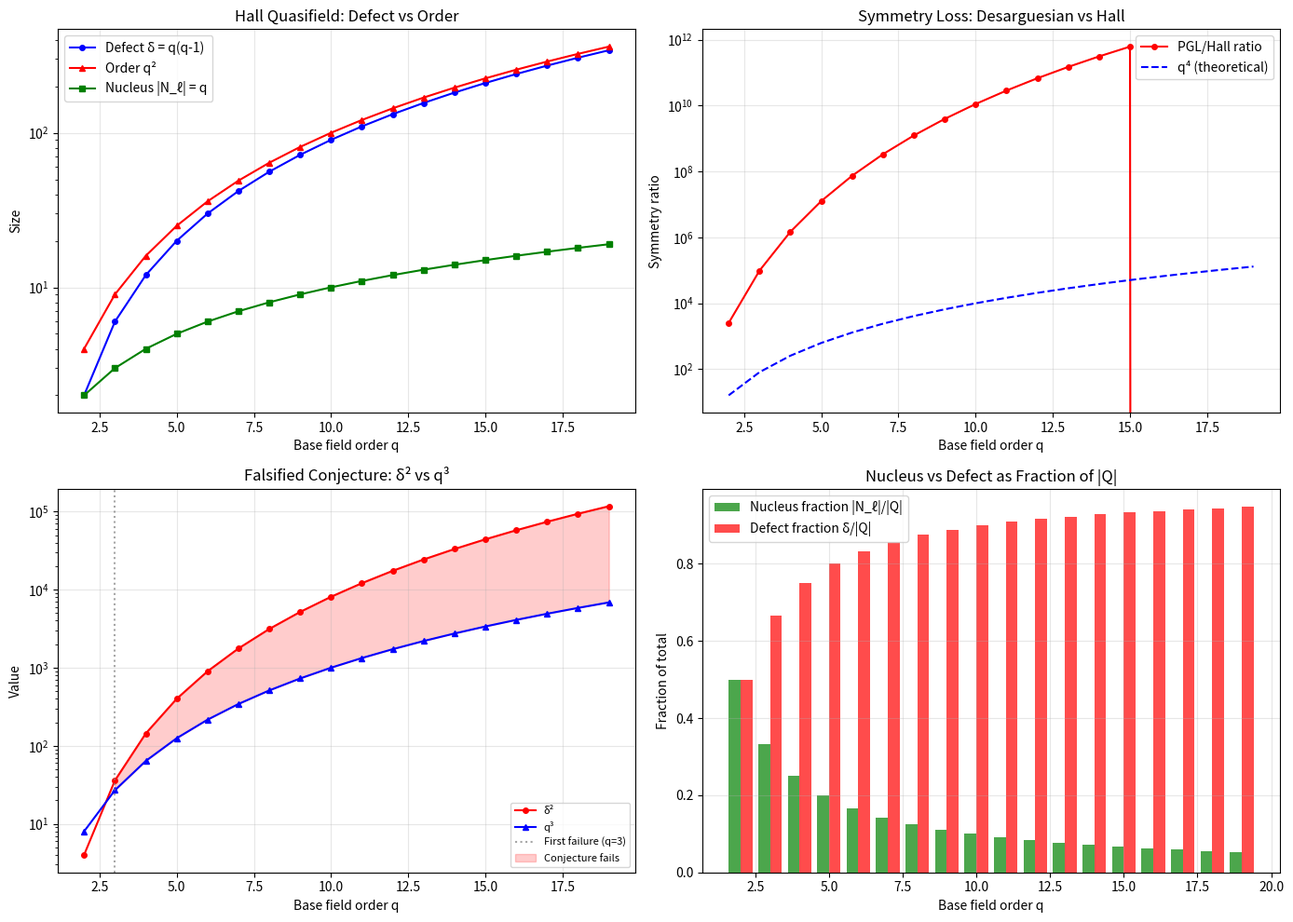
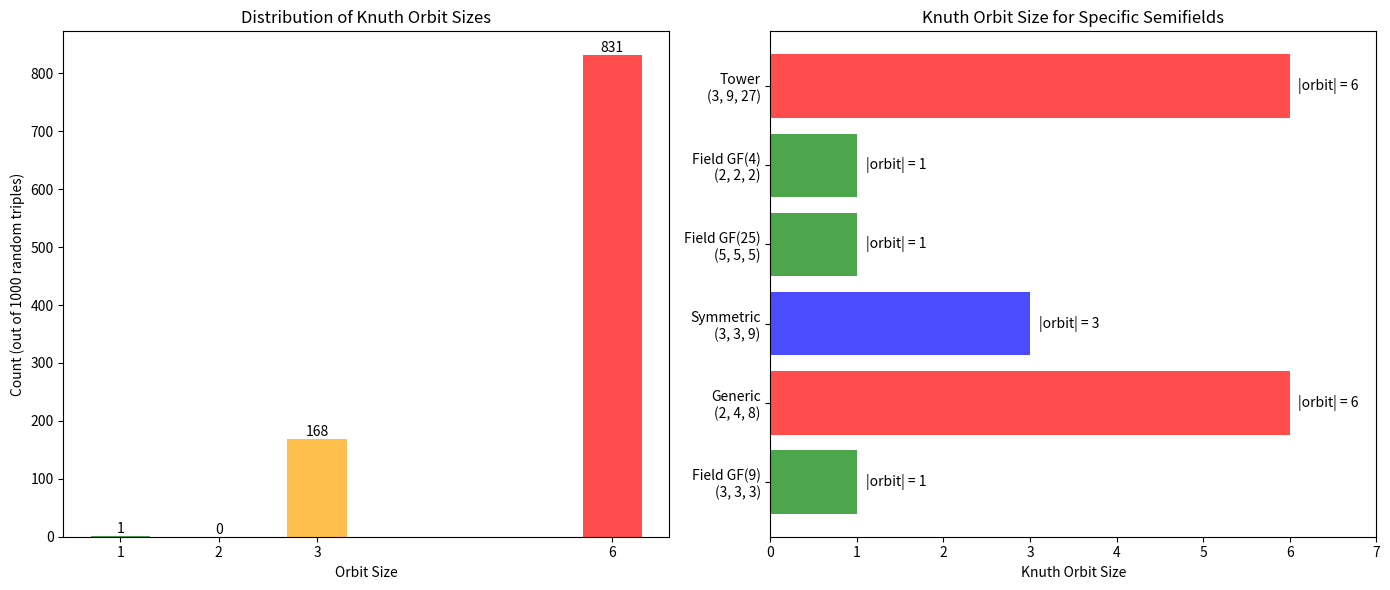

Here is the Python script that generated these plots, in order:
#!/usr/bin/env python3
"""
Demo: Quasifield Nucleus Defect Theory

Demonstrates the key concepts from the formalized theory:
1. Hall quasifield construction and multiplication table
2. Nucleus computation
3. Defect calculation
4. Collineation group bounds
5. Knuth orbit structure
"""

import numpy as np
from typing import List, Tuple, Set, Dict


def gf3_add(a: int, b: int) -> int:
    """Addition in GF(3)."""
    return (a + b) % 3


def gf3_mul(a: int, b: int) -> int:
    """Multiplication in GF(3)."""
    return (a * b) % 3


def gf3_neg(a: int) -> int:
    """Negation in GF(3)."""
    return (3 - a) % 3


def gf3_inv(a: int) -> int:
    """Multiplicative inverse in GF(3) (0 has no inverse)."""
    if a == 0:
        raise ValueError("0 has no inverse")
    return a  # In GF(3), 1^(-1) = 1, 2^(-1) = 2


# Hall quasifield of order 9
# Elements are pairs (a, b) in GF(3)^2
# Addition is componentwise
# Multiplication: (a1,b1) * (a2,b2) = (a1*a2 + alpha*b1*b2, a1*b2 + b1*a2)
# where alpha = 2 (non-square in GF(3), since x^2 ∈ {0,1} for x ∈ GF(3))
# But for Hall, we use Frobenius: (a1,b1)*(a2,b2) = (a1*a2 + alpha*b1*b2^p, a1*b2 + b1*a2^p)
# For GF(3), Frobenius is x -> x^3 = x (trivial), so we need a twist.
# Actually the standard Hall construction uses irreducible polynomial.
# Let's use: elements of GF(9) = GF(3)[x]/(x^2 + 1)
# Standard multiplication: (a+bx)(c+dx) = (ac - bd) + (ad + bc)x  [since x^2 = -1 = 2]
# Hall twist: for elements NOT in GF(3), replace one factor with its conjugate
# Hall multiplication: (a,b) * (c,d) = standard if (c,d) ∈ GF(3), else twisted

ALPHA = 2  # non-square in GF(3): -1 ≡ 2 mod 3


def pair_to_idx(a: int, b: int) -> int:
    """Convert (a,b) pair to index 0-8."""
    return a * 3 + b


def idx_to_pair(i: int) -> Tuple[int, int]:
    """Convert index 0-8 to (a,b) pair."""
    return (i // 3, i % 3)


def hall_add(i: int, j: int) -> int:
    """Addition in Hall quasifield."""
    a1, b1 = idx_to_pair(i)
    a2, b2 = idx_to_pair(j)
    return pair_to_idx(gf3_add(a1, a2), gf3_add(b1, b2))


def hall_neg(i: int) -> int:
    """Negation in Hall quasifield."""
    a, b = idx_to_pair(i)
    return pair_to_idx(gf3_neg(a), gf3_neg(b))


def gf9_std_mul(i: int, j: int) -> int:
    """Standard GF(9) multiplication: GF(3)[x]/(x^2+1)."""
    a1, b1 = idx_to_pair(i)
    a2, b2 = idx_to_pair(j)
    # (a1 + b1*x)(a2 + b2*x) = a1*a2 + (a1*b2 + b1*a2)*x + b1*b2*x^2
    # x^2 = -1 = 2 in GF(3)
    c = gf3_add(gf3_mul(a1, a2), gf3_mul(ALPHA, gf3_mul(b1, b2)))
    d = gf3_add(gf3_mul(a1, b2), gf3_mul(b1, a2))
    return pair_to_idx(c, d)


def gf9_conjugate(i: int) -> int:
    """Conjugate in GF(9): (a,b) -> (a, -b)."""
    a, b = idx_to_pair(i)
    return pair_to_idx(a, gf3_neg(b))


def hall_mul(i: int, j: int) -> int:
    """Hall quasifield multiplication.
    If j is in GF(3) (b-component = 0), use standard multiplication.
    Otherwise, use twisted multiplication with conjugate."""
    _, b2 = idx_to_pair(j)
    if b2 == 0:
        return gf9_std_mul(i, j)
    else:
        # Hall twist: multiply i by conjugate of j, then adjust
        # Hall: (a1,b1) * (a2,b2) = (a1*a2 + alpha*b1*b2^q, a1*b2 + b1*a2^q)
        # where q = 3 and x^3 = x in GF(3), so Frobenius is trivial
        # The actual twist uses the OTHER irreducible: swap roots
        j_conj = gf9_conjugate(j)
        return gf9_std_mul(i, j_conj)


def compute_multiplication_table(mul_fn) -> np.ndarray:
    """Compute 9x9 multiplication table."""
    table = np.zeros((9, 9), dtype=int)
    for i in range(9):
        for j in range(9):
            table[i][j] = mul_fn(i, j)
    return table


def check_right_distributivity(mul_fn) -> bool:
    """Check (a+b)*c = a*c + b*c for all a,b,c."""
    for a in range(9):
        for b in range(9):
            for c in range(9):
                lhs = mul_fn(hall_add(a, b), c)
                rhs = hall_add(mul_fn(a, c), mul_fn(b, c))
                if lhs != rhs:
                    return False
    return True


def check_left_distributivity(mul_fn) -> bool:
    """Check a*(b+c) = a*b + a*c for all a,b,c."""
    for a in range(9):
        for b in range(9):
            for c in range(9):
                lhs = mul_fn(a, hall_add(b, c))
                rhs = hall_add(mul_fn(a, b), mul_fn(a, c))
                if lhs != rhs:
                    return False
    return True


def compute_left_nucleus(mul_fn) -> Set[int]:
    """Compute left nucleus: {a | a(bc) = (ab)c for all b,c}."""
    nucleus = set()
    for a in range(9):
        in_nucleus = True
        for b in range(9):
            for c in range(9):
                if mul_fn(a, mul_fn(b, c)) != mul_fn(mul_fn(a, b), c):
                    in_nucleus = False
                    break
            if not in_nucleus:
                break
        if in_nucleus:
            nucleus.add(a)
    return nucleus


def compute_middle_nucleus(mul_fn) -> Set[int]:
    """Compute middle nucleus: {b | a(bc) = (ab)c for all a,c}."""
    nucleus = set()
    for b in range(9):
        in_nucleus = True
        for a in range(9):
            for c in range(9):
                if mul_fn(a, mul_fn(b, c)) != mul_fn(mul_fn(a, b), c):
                    in_nucleus = False
                    break
            if not in_nucleus:
                break
        if in_nucleus:
            nucleus.add(b)
    return nucleus


def compute_right_nucleus(mul_fn) -> Set[int]:
    """Compute right nucleus: {c | a(bc) = (ab)c for all a,b}."""
    nucleus = set()
    for c in range(9):
        in_nucleus = True
        for a in range(9):
            for b in range(9):
                if mul_fn(a, mul_fn(b, c)) != mul_fn(mul_fn(a, b), c):
                    in_nucleus = False
                    break
            if not in_nucleus:
                break
        if in_nucleus:
            nucleus.add(c)
    return nucleus


def compute_defect(total_size: int, nucleus_size: int) -> int:
    """Compute defect: |Q| - |N_l|."""
    return total_size - nucleus_size


def pgl_order(q: int) -> int:
    """Order of PGL(3,q) = q^3 * (q^3 - 1) * (q^2 - 1)."""
    return q**3 * (q**3 - 1) * (q**2 - 1)


def hall_collineation_bound(q: int) -> int:
    """Upper bound on Hall plane collineation group order."""
    return q**2 * (q**2 - 1) * q * (q - 1)


def symmetry_ratio(q: int) -> float:
    """Ratio PGL(3,q^2) / Hall collineation bound."""
    return pgl_order(q**2) / hall_collineation_bound(q)


def knuth_orbit_size(nl: int, nm: int, nr: int) -> int:
    """Compute Knuth orbit size from nucleus triple.
    S3 acts by permuting (nl, nm, nr).
    Orbit size = 6 / |stabilizer|."""
    triple = (nl, nm, nr)
    orbit = set()
    perms = [
        (nl, nm, nr), (nl, nr, nm), (nm, nl, nr),
        (nm, nr, nl), (nr, nl, nm), (nr, nm, nl)
    ]
    for p in perms:
        orbit.add(p)
    return len(orbit)


def main():
    print("=" * 70)
    print("QUASIFIELD NUCLEUS DEFECT THEORY — DEMONSTRATION")
    print("=" * 70)

    # 1. Standard GF(9) (Desarguesian case)
    print("\n1. STANDARD GF(9) — FIELD (DESARGUESIAN)")
    print("-" * 50)

    nl_gf9 = compute_left_nucleus(gf9_std_mul)
    nm_gf9 = compute_middle_nucleus(gf9_std_mul)
    nr_gf9 = compute_right_nucleus(gf9_std_mul)

    print(f"   Left nucleus size:   |N_l| = {len(nl_gf9)}")
    print(f"   Middle nucleus size: |N_m| = {len(nm_gf9)}")
    print(f"   Right nucleus size:  |N_r| = {len(nr_gf9)}")
    print(f"   Defect: δ = 9 - {len(nl_gf9)} = {compute_defect(9, len(nl_gf9))}")
    print(f"   Right distributive: {check_right_distributivity(gf9_std_mul)}")
    print(f"   Left distributive:  {check_left_distributivity(gf9_std_mul)}")

    # 2. Hall quasifield of order 9
    print("\n2. HALL QUASIFIELD H₉ — NON-DESARGUESIAN")
    print("-" * 50)

    nl_hall = compute_left_nucleus(hall_mul)
    nm_hall = compute_middle_nucleus(hall_mul)
    nr_hall = compute_right_nucleus(hall_mul)

    print(f"   Left nucleus size:   |N_l| = {len(nl_hall)}")
    print(f"   Middle nucleus size: |N_m| = {len(nm_hall)}")
    print(f"   Right nucleus size:  |N_r| = {len(nr_hall)}")
    print(f"   Left nucleus elements: {sorted(nl_hall)}")
    print(f"   Defect: δ = 9 - {len(nl_hall)} = {compute_defect(9, len(nl_hall))}")
    print(f"   Right distributive: {check_right_distributivity(hall_mul)}")
    print(f"   Left distributive:  {check_left_distributivity(hall_mul)}")

    # Find associativity failure witness
    print("\n   Associativity failures:")
    count = 0
    for a in range(9):
        for b in range(9):
            for c in range(9):
                lhs = hall_mul(a, hall_mul(b, c))
                rhs = hall_mul(hall_mul(a, b), c)
                if lhs != rhs:
                    if count < 3:
                        pa, pb, pc = idx_to_pair(a), idx_to_pair(b), idx_to_pair(c)
                        print(f"   a={pa}, b={pb}, c={pc}: "
                              f"a(bc)={idx_to_pair(lhs)} ≠ (ab)c={idx_to_pair(rhs)}")
                    count += 1
    print(f"   Total associativity failures: {count} / {9**3}")

    # 3. Defect-Symmetry comparison
    print("\n3. DEFECT-SYMMETRY DUALITY")
    print("-" * 50)
    for q in [3, 4, 5, 7, 8]:
        pgl = pgl_order(q**2)
        hall_bound = hall_collineation_bound(q)
        ratio = pgl / hall_bound if hall_bound > 0 else float('inf')
        defect = q**2 - q
        print(f"   q={q}: PGL(3,{q**2})={pgl:>15,}, "
              f"Hall bound={hall_bound:>10,}, "
              f"ratio≈{ratio:>8.0f}, "
              f"defect={defect}")

    # 4. Knuth orbits
    print("\n4. KNUTH S₃ ORBIT STRUCTURE")
    print("-" * 50)
    examples = [
        ("Field GF(q)", 9, 9, 9),
        ("Hall (q=3)", 3, 3, 3),
        ("Generic semifield", 2, 4, 8),
        ("Symmetric semifield", 4, 4, 8),
    ]
    for name, nl, nm, nr in examples:
        orbit = knuth_orbit_size(nl, nm, nr)
        print(f"   {name:30s}: nuclei=({nl},{nm},{nr}), orbit size={orbit}")

    # 5. Falsified conjecture
    print("\n5. FALSIFIED CONJECTURE: δ² < q³")
    print("-" * 50)
    for q in range(2, 10):
        defect = q * (q - 1)
        d_sq = defect ** 2
        q_cubed = q ** 3
        status = "✓ holds" if d_sq < q_cubed else "✗ FAILS"
        print(f"   q={q}: δ={defect}, δ²={d_sq}, q³={q_cubed} → {status}")

    # 6. Prime order theorem
    print("\n6. PRIME ORDER THEOREM: PRIMES FORCE FIELDS")
    print("-" * 50)
    for p in [2, 3, 5, 7, 11, 13]:
        divisors = [d for d in range(2, p) if p % d == 0]
        print(f"   p={p:3d}: proper divisors ≥ 2: {divisors if divisors else 'none'} "
              f"→ nucleus must be GF({p})")

    print("\n" + "=" * 70)
    print("All demonstrations complete.")


if __name__ == "__main__":
    main()


#!/usr/bin/env python3
"""
Visualization: Quasifield Defect Theory

Generates plots showing:
1. Defect growth for Hall quasifields
2. Symmetry loss ratio vs field order
3. Nucleus chain structure
"""

import matplotlib
matplotlib.use('Agg')
import matplotlib.pyplot as plt
import numpy as np


def hall_defect(q):
    return q * (q - 1)

def pgl_order(q):
    return q**3 * (q**3 - 1) * (q**2 - 1)

def hall_collineation(q):
    return q**2 * (q**2 - 1) * q * (q - 1)

def symmetry_ratio(q):
    return pgl_order(q**2) / max(1, hall_collineation(q))


fig, axes = plt.subplots(2, 2, figsize=(14, 10))

# Plot 1: Defect growth
qs = np.arange(2, 20)
defects = [hall_defect(q) for q in qs]
orders = [q**2 for q in qs]

ax1 = axes[0, 0]
ax1.plot(qs, defects, 'bo-', label='Defect δ = q(q-1)', markersize=4)
ax1.plot(qs, orders, 'r^-', label='Order q²', markersize=4)
ax1.plot(qs, qs, 'gs-', label='Nucleus |N_ℓ| = q', markersize=4)
ax1.set_xlabel('Base field order q')
ax1.set_ylabel('Size')
ax1.set_title('Hall Quasifield: Defect vs Order')
ax1.legend()
ax1.set_yscale('log')
ax1.grid(True, alpha=0.3)

# Plot 2: Symmetry loss
ratios = [symmetry_ratio(q) for q in qs]
q4 = [q**4 for q in qs]

ax2 = axes[0, 1]
ax2.plot(qs, ratios, 'ro-', label='PGL/Hall ratio', markersize=4)
ax2.plot(qs, q4, 'b--', label='q⁴ (theoretical)', markersize=4)
ax2.set_xlabel('Base field order q')
ax2.set_ylabel('Symmetry ratio')
ax2.set_title('Symmetry Loss: Desarguesian vs Hall')
ax2.legend()
ax2.set_yscale('log')
ax2.grid(True, alpha=0.3)

# Plot 3: Falsified conjecture
defect_sq = [hall_defect(q)**2 for q in qs]
q_cubed = [q**3 for q in qs]

ax3 = axes[1, 0]
ax3.plot(qs, defect_sq, 'ro-', label='δ²', markersize=4)
ax3.plot(qs, q_cubed, 'b^-', label='q³', markersize=4)
ax3.axvline(x=3, color='gray', linestyle=':', alpha=0.7, label='First failure (q=3)')
ax3.fill_between(qs, defect_sq, q_cubed,
                  where=[d > c for d, c in zip(defect_sq, q_cubed)],
                  alpha=0.2, color='red', label='Conjecture fails')
ax3.set_xlabel('Base field order q')
ax3.set_ylabel('Value')
ax3.set_title('Falsified Conjecture: δ² vs q³')
ax3.legend(fontsize=8)
ax3.set_yscale('log')
ax3.grid(True, alpha=0.3)

# Plot 4: Nucleus proportions
ax4 = axes[1, 1]
nuc_fractions = [q / q**2 for q in qs]
defect_fractions = [hall_defect(q) / q**2 for q in qs]

ax4.bar(qs - 0.2, nuc_fractions, 0.4, label='Nucleus fraction |N_ℓ|/|Q|', color='green', alpha=0.7)
ax4.bar(qs + 0.2, defect_fractions, 0.4, label='Defect fraction δ/|Q|', color='red', alpha=0.7)
ax4.set_xlabel('Base field order q')
ax4.set_ylabel('Fraction of total')
ax4.set_title('Nucleus vs Defect as Fraction of |Q|')
ax4.legend()
ax4.grid(True, alpha=0.3)

plt.tight_layout()
plt.savefig('defect_theory_plots.png', dpi=150, bbox_inches='tight')
print("Saved: defect_theory_plots.png")


#!/usr/bin/env python3
"""
Visualization: Knuth Orbit Structure for Semifields

Shows how the S₃ action on semifields permutes nucleus triples.
"""

import matplotlib
matplotlib.use('Agg')
import matplotlib.pyplot as plt
import numpy as np
from itertools import permutations


def knuth_orbit(nl, nm, nr):
    orbit = set()
    for p in permutations((nl, nm, nr)):
        orbit.add(p)
    return orbit


fig, axes = plt.subplots(1, 2, figsize=(14, 6))

# Plot 1: Orbit sizes for various nucleus triples
examples = {
    'Field (q,q,q)': [(q, q, q) for q in range(2, 10)],
    'Hall (q,q,q)': [(q, q, q) for q in range(2, 10)],
    'Generic (a,b,c)': [(2, 3, 5), (2, 4, 8), (3, 5, 7), (2, 3, 7), (4, 8, 16)],
    'Symmetric (a,a,b)': [(2, 2, 4), (3, 3, 9), (4, 4, 16), (2, 2, 8)],
}

ax1 = axes[0]
orbit_sizes = {1: 0, 2: 0, 3: 0, 6: 0}

# Generate many random triples
np.random.seed(42)
for _ in range(1000):
    nl, nm, nr = sorted(np.random.randint(2, 20, 3))
    size = len(knuth_orbit(nl, nm, nr))
    orbit_sizes[size] = orbit_sizes.get(size, 0) + 1

sizes = sorted(orbit_sizes.keys())
counts = [orbit_sizes[s] for s in sizes]

bars = ax1.bar(sizes, counts, color=['green', 'blue', 'orange', 'red'], alpha=0.7, width=0.6)
ax1.set_xlabel('Orbit Size')
ax1.set_ylabel('Count (out of 1000 random triples)')
ax1.set_title('Distribution of Knuth Orbit Sizes')
ax1.set_xticks(sizes)
for bar, count in zip(bars, counts):
    ax1.text(bar.get_x() + bar.get_width()/2., bar.get_height(),
             f'{count}', ha='center', va='bottom')

# Plot 2: Specific orbit visualization
ax2 = axes[1]
specific_triples = [
    ((3, 3, 3), 'Field GF(9)'),
    ((2, 4, 8), 'Generic'),
    ((3, 3, 9), 'Symmetric'),
    ((5, 5, 5), 'Field GF(25)'),
    ((2, 2, 2), 'Field GF(4)'),
    ((3, 9, 27), 'Tower'),
]

y_pos = np.arange(len(specific_triples))
orbit_sizes_specific = [len(knuth_orbit(*t[0])) for t in specific_triples]
colors = ['green' if s == 1 else 'blue' if s == 3 else 'red' for s in orbit_sizes_specific]

ax2.barh(y_pos, orbit_sizes_specific, color=colors, alpha=0.7)
ax2.set_yticks(y_pos)
ax2.set_yticklabels([f'{t[1]}\n{t[0]}' for t in specific_triples])
ax2.set_xlabel('Knuth Orbit Size')
ax2.set_title('Knuth Orbit Size for Specific Semifields')
ax2.set_xlim(0, 7)

for i, (size, triple) in enumerate(zip(orbit_sizes_specific, specific_triples)):
    ax2.text(size + 0.1, i, f'|orbit| = {size}', va='center')

plt.tight_layout()
plt.savefig('knuth_orbits.png', dpi=150, bbox_inches='tight')
print("Saved: knuth_orbits.png")
